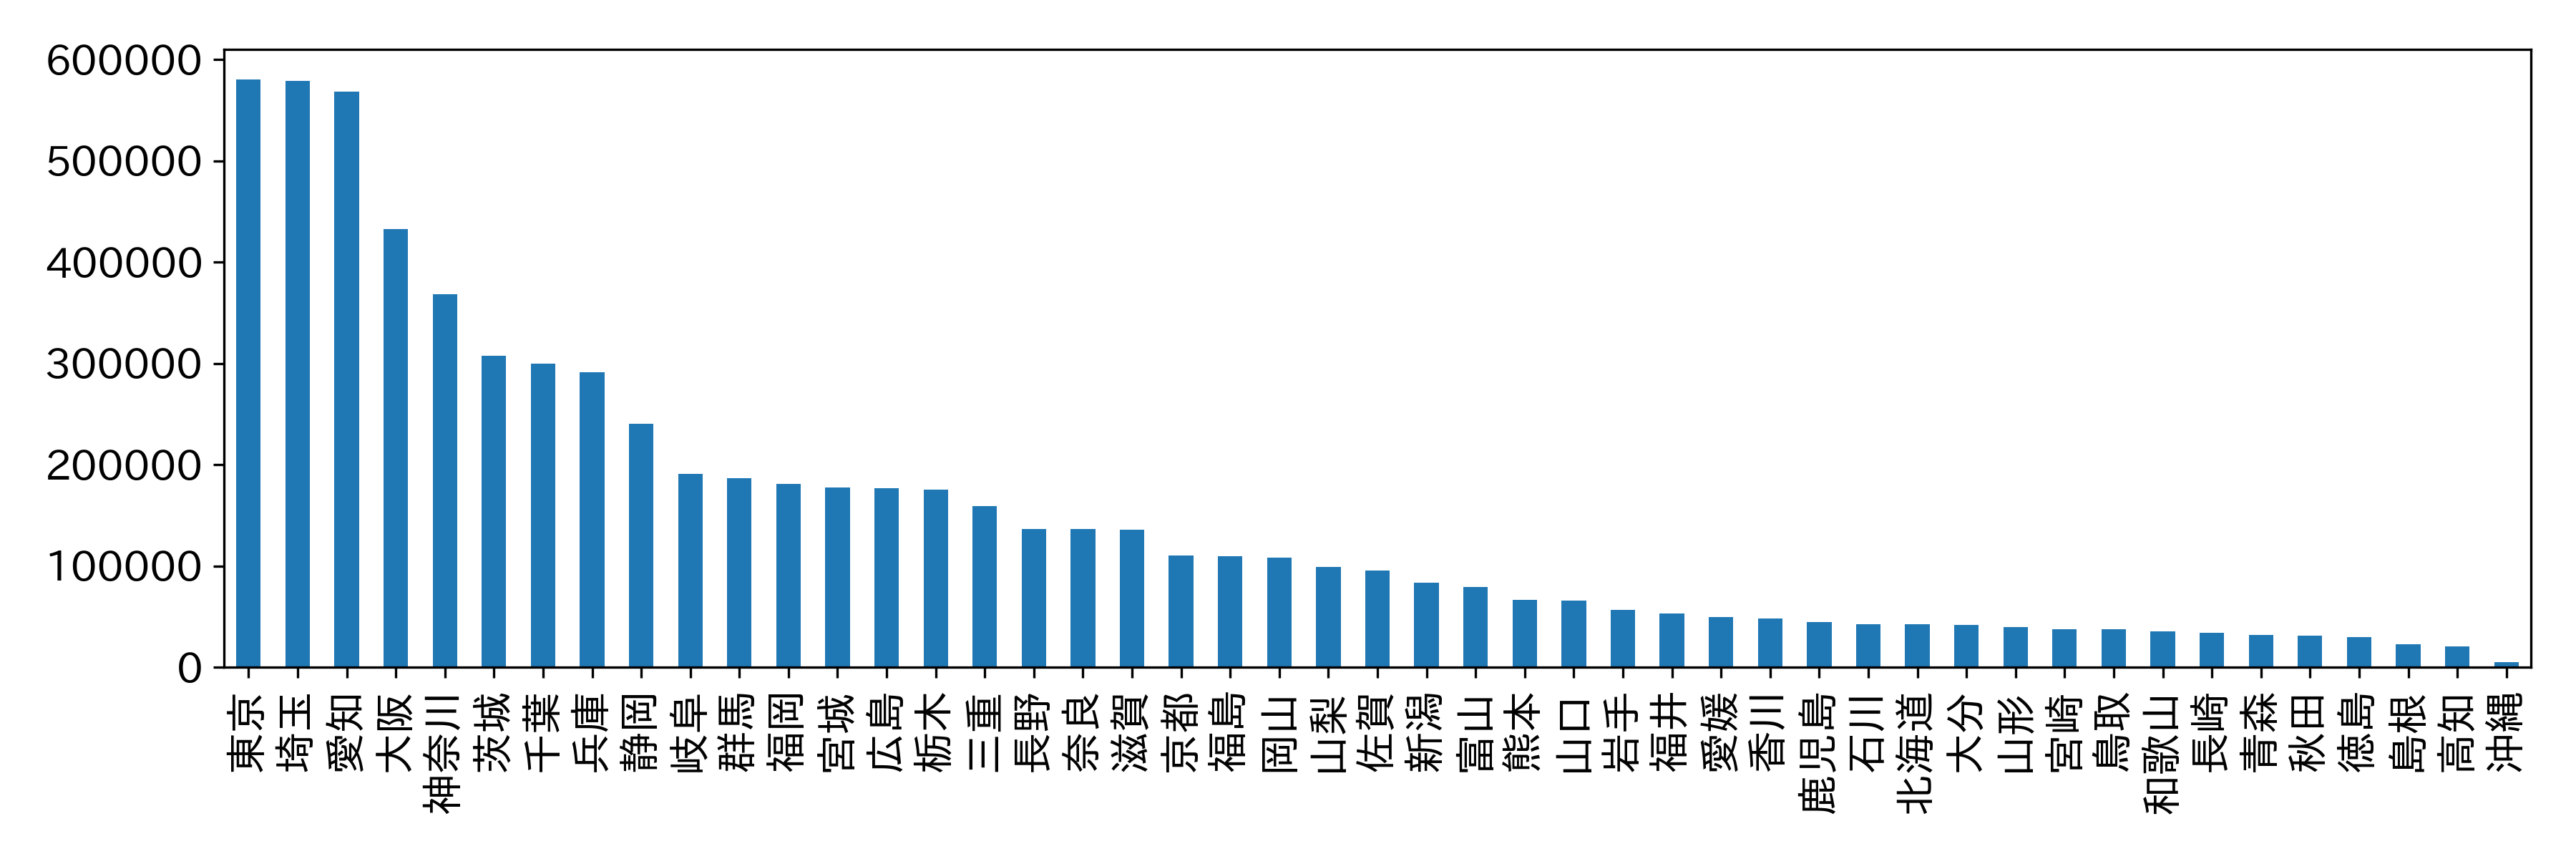

Write Python code to recreate this figure.
import matplotlib.pyplot as plt  # Matplotlibのプロット機能を利用するためのライブラリをインポート
import japanize_matplotlib  # Matplotlibで日本語をサポートするためのライブラリをインポート
import numpy as np  # 数値計算のためのライブラリをインポート
import pandas as pd  # データ操作のためのライブラリをインポート

plt.rcParams["font.size"] = 14

# 棒グラフを描画する関数
def draw_bar_graph(prefectures, shipment):
    plt.figure(figsize=(12, 4))  # 図の設定
    plt.bar(prefectures, shipment, width=0.5)  # 棒グラフを描画
    plt.xticks(rotation=90)  # X軸のラベルを回転して表示
    plt.xlim(-0.5, 46.5)  # X軸の範囲を設定
    plt.tight_layout()  # レイアウトを調整
    plt.savefig("1_2_6_logistics_bar.png", dpi=300)  # 画像を保存
    plt.show()  # グラフを表示


def draw_sorted_bar_graph(prefectures, shipment):
    # 出荷量を降順にソートするためのインデックスを生成
    sorted_index = sorted(range(len(shipment)), key=lambda k: shipment[k], reverse=True)
    # インデックスを使って都道府県と出荷量をソート
    sorted_prefecture = [prefectures[i] for i in sorted_index]
    sorted_shipment = [shipment[i] for i in sorted_index]

    plt.figure(figsize=(12, 4))  # 図の設定
    plt.bar(sorted_prefecture, sorted_shipment, width=0.5)  # 棒グラフを描画
    plt.xticks(rotation=90)  # X軸のラベルを回転して表示
    plt.xlim(-0.5, 46.5)  # X軸の範囲を設定
    plt.tight_layout()  # レイアウトを調整
    plt.savefig("1_2_6_logistics_bar_sorted.png", dpi=300) # 画像を保存
    plt.show()  # グラフを表示


# データの準備
prefectures = ["愛知", "青森", "秋田", "石川", "茨城", "岩手", "愛媛", "大分", "大阪", "岡山", "沖縄", "香川", "鹿児島", "神奈川", "岐阜", "京都", "熊本", "群馬", "高知", "埼玉", "佐賀", "滋賀", "静岡", "島根", "千葉", "東京", "徳島", "栃木", "鳥取", "富山", "長崎", "長野", "奈良", "新潟", "兵庫", "広島", "福井", "福岡", "福島", "北海道", "三重", "宮城", "宮崎", "山形", "山口", "山梨", "和歌山"]
shipment = [568212, 31895, 31295, 42741, 307752, 56667, 49767, 41907, 432778, 108003, 5240, 48454, 44466, 368026, 190720, 110115, 66604, 186811, 20554, 579061, 95824, 136137, 240432, 22612, 299455, 580563, 29745, 175267, 37678, 79298, 34208, 136407, 136385, 83590, 291430, 176715, 53484, 181309, 110027, 42324, 159106, 177842, 37888, 39663, 65910, 99220, 35777]

# 棒グラフの描画
draw_bar_graph(prefectures, shipment)

# 出荷量が大きい順に並べ替えた棒グラフの描画
draw_sorted_bar_graph(prefectures, shipment)
